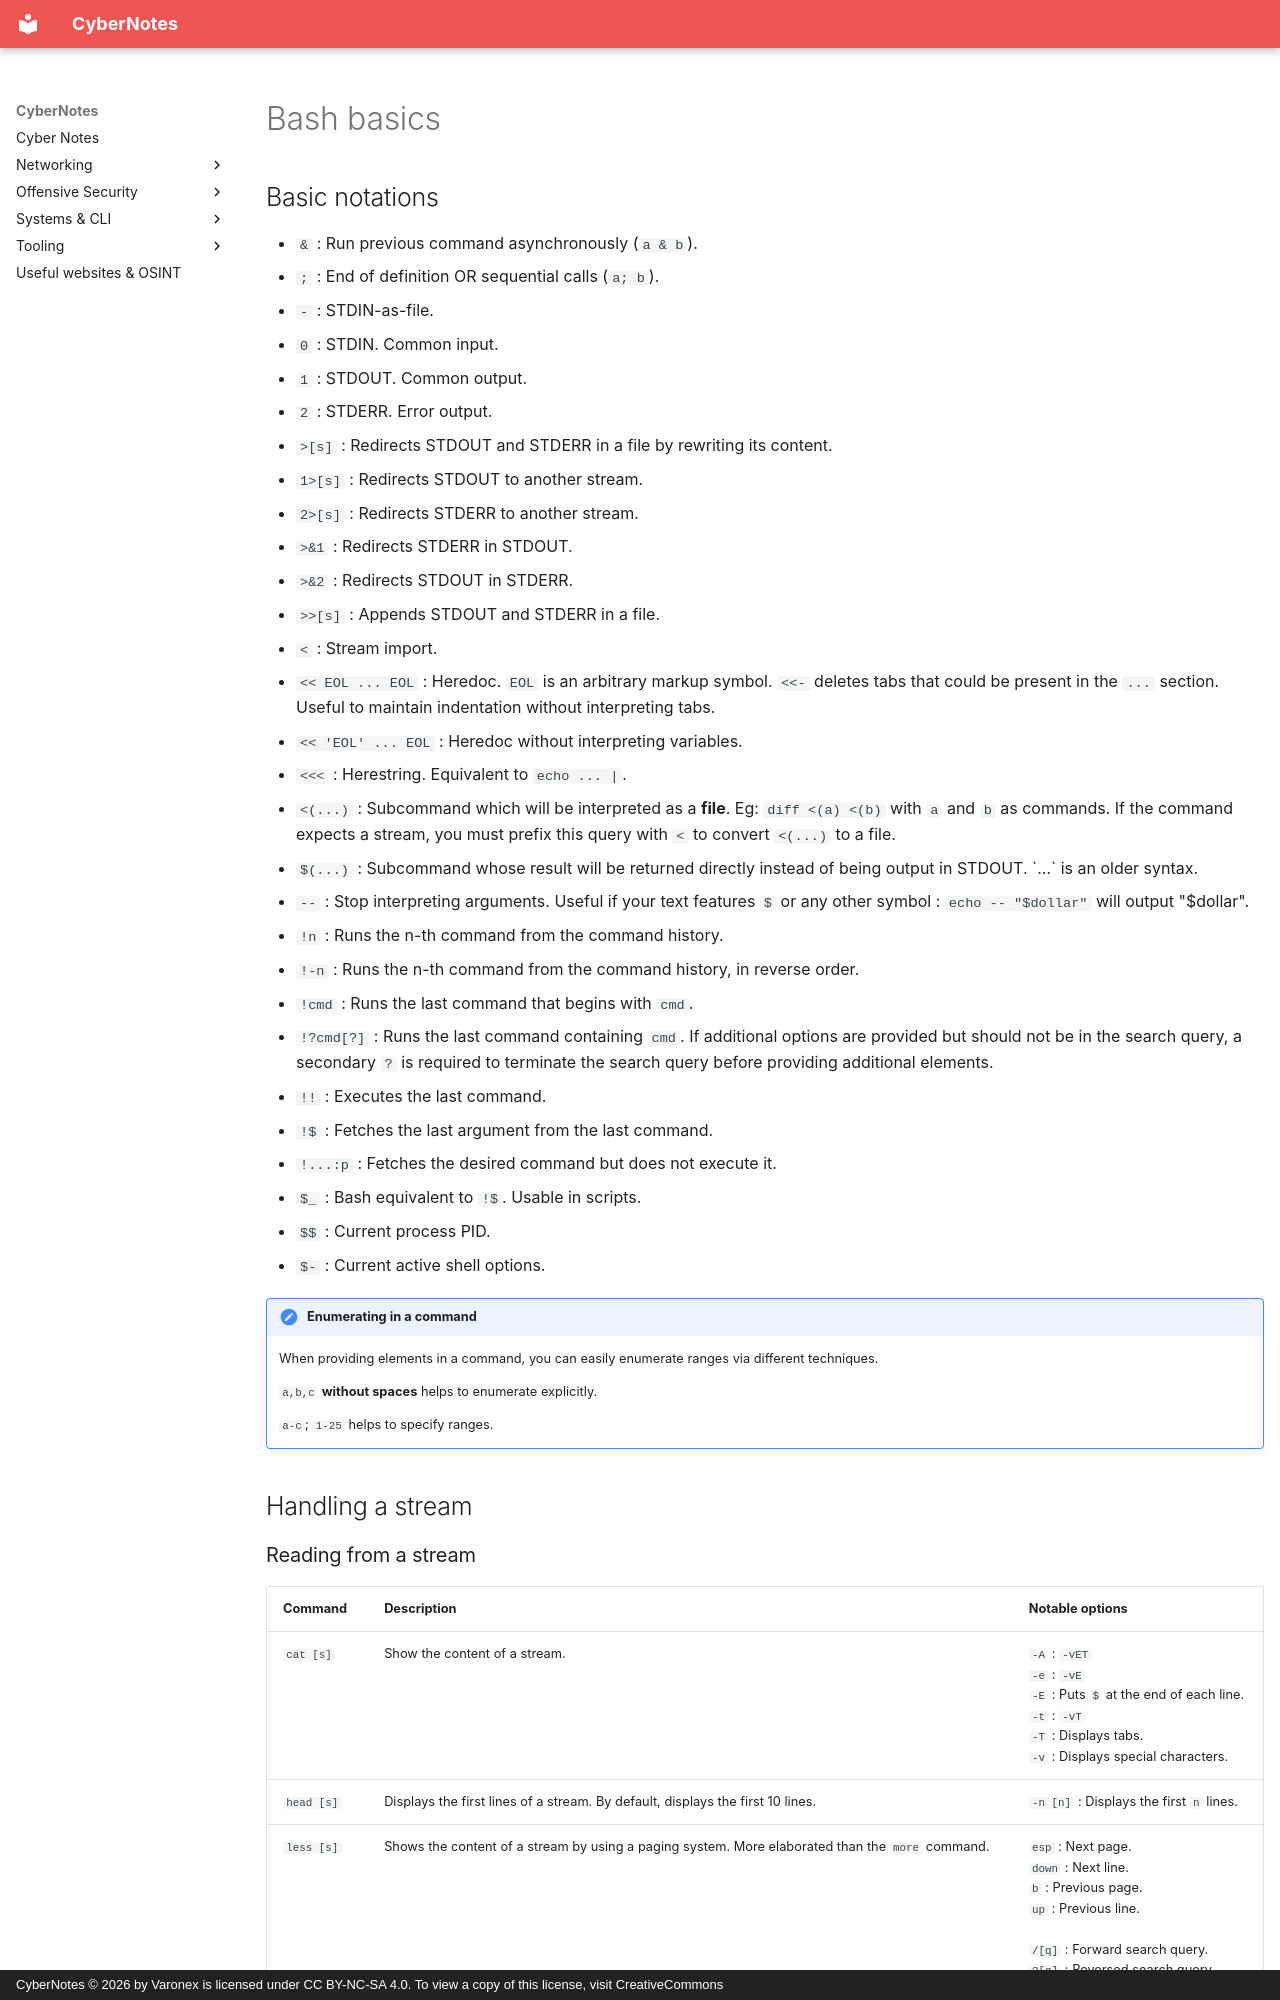

repository: Varonex/cyber-notes · page: cybernotes/cli/bash/basics/index.html · generator: mkdocs · copyright: CyberNotes © 2026 by Varonex is licensed under CC BY-NC-SA 4.0. To view a copy of this license, visit CreativeCommons

# Bash basics

## Basic notations

- `&` : Run previous command asynchronously (`a & b`).
- `;` : End of definition OR sequential calls (`a; b`).
- `-` : STDIN-as-file.
- `0` : STDIN. Common input.
- `1` : STDOUT. Common output.
- `2` : STDERR. Error output.
- `>[s]` : Redirects STDOUT and STDERR in a file by rewriting its content.
- `1>[s]` : Redirects STDOUT to another stream.
- `2>[s]` : Redirects STDERR to another stream.
- `>&1` : Redirects STDERR in STDOUT.
- `>&2` : Redirects STDOUT in STDERR.
- `>>[s]` : Appends STDOUT and STDERR in a file.
- `<` : Stream import.
- `<< EOL ... EOL` : Heredoc. `EOL` is an arbitrary markup symbol. `<<-` deletes tabs that could be present in the `...` section. Useful to maintain indentation without interpreting tabs.
- `<< 'EOL' ... EOL` : Heredoc without interpreting variables.
- `<<<` : Herestring. Equivalent to `echo ... |`.
- `<(...)` : Subcommand which will be interpreted as a **file**. Eg: `diff <(a) <(b)` with `a` and `b` as commands. If the command expects a stream, you must prefix this query with `<` to convert `<(...)` to a file.
- `$(...)` : Subcommand whose result will be returned directly instead of being output in STDOUT. \`...\` is an older syntax. 
- `--` : Stop interpreting arguments. Useful if your text features `$` or any other symbol : `echo -- "$dollar"` will output "$dollar".
- `!n` : Runs the n-th command from the command history.
- `!-n` : Runs the n-th command from the command history, in reverse order.
- `!cmd` : Runs the last command that begins with `cmd`.
- `!?cmd[?]` : Runs the last command containing `cmd`. If additional options are provided but should not be in the search query, a secondary `?` is required to terminate the search query before providing additional elements.
- `!!` : Executes the last command.
- `!$` : Fetches the last argument from the last command.
- `!...:p` : Fetches the desired command but does not execute it.
- `$_` : Bash equivalent to `!$`. Usable in scripts.
- `$$` : Current process PID.
- `$-` : Current active shell options.

!!! Note "Enumerating in a command"
	When providing elements in a command, you can easily enumerate ranges via different techniques.
	
	`a,b,c` **without spaces** helps to enumerate explicitly.
	
	`a-c`; `1-25` helps to specify ranges.

## Handling a stream

### Reading from a stream

| Command    | Description                                                                                      | Notable options                                                                                                                                                                                                                          |
| ---------- | ------------------------------------------------------------------------------------------------ | ---------------------------------------------------------------------------------------------------------------------------------------------------------------------------------------------------------------------------------------- |
| `cat [s]`  | Show the content of a stream.                                                                    | `-A` : `-vET`<br>`-e` : `-vE`<br>`-E` : Puts `$` at the end of each line.<br>`-t` : `-vT`<br>`-T` : Displays tabs.<br>`-v` : Displays special characters.                                                                                |
| `head [s]` | Displays the first lines of a stream. By default, displays the first 10 lines.                   | `-n [n]` : Displays the first `n` lines.                                                                                                                                                                                                 |
| `less [s]` | Shows the content of a stream by using a paging system. More elaborated than the `more` command. | `esp` : Next page.<br>`down` : Next line.<br>`b` : Previous page.<br>`up` : Previous line.<br><br>`/[q]` : Forward search query.<br>`?[q]` : Reversed search query.<br>`n` : Next element.<br>`N` : Previous element.<br><br>`q` : Quit. |
| `more [s]` | Displays the content of a stream by using a paging system.                                       |                                                                                                                                                                                                                                          |
| `tail [s]` | Displays the last lines of a stream. By default, displays the first 10 lines.                    | `-n [n]` : Displays the last `n` lines.                                                                                                                                                                                                  |
